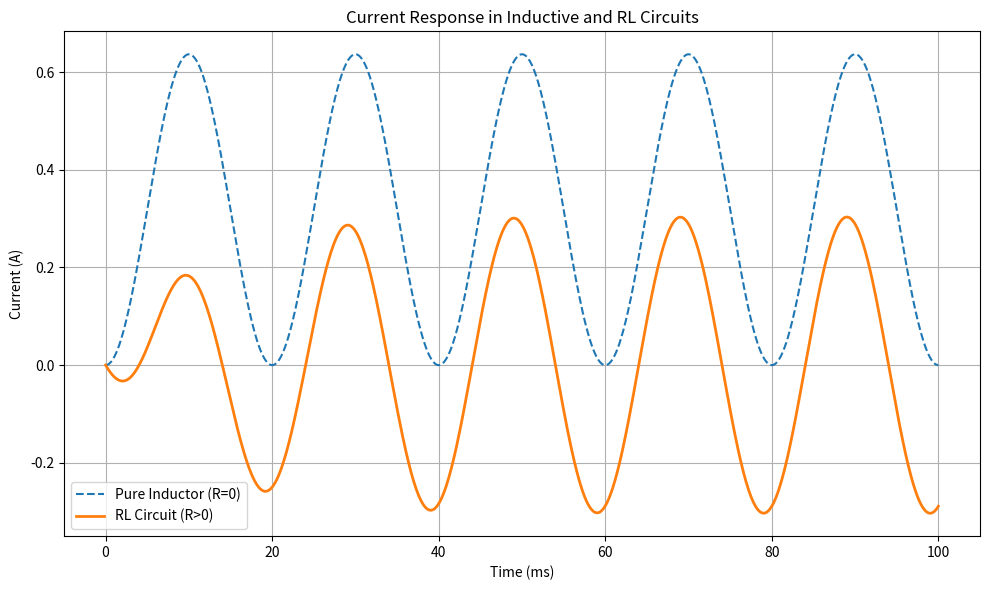

Reproduce this figure in Python.
import numpy as np
import matplotlib.pyplot as plt

# Parameters
V_m = 10       # Peak voltage (Volts)
f = 50         # Frequency (Hz)
omega = 2 * np.pi * f  # Angular frequency
L = 0.1        # Inductance (Henries)
R = 10         # Resistance (Ohms)
t = np.linspace(0, 0.1, 1000)  # Time vector for 100 ms

# Voltage source
v = V_m * np.sin(omega * t)

# Case 1: Pure Inductor (R=0)
# i_L = integral(v/L) dt = -(Vm/ωL) * cos(ωt) + constant (set so i(0) = 0)
i_L = -(V_m / omega / L) * np.cos(omega * t) + (V_m / omega / L)

# Case 2: RL Circuit (R > 0)
phi = np.arctan(omega * L / R)
I_m = V_m / np.sqrt(R**2 + (omega * L)**2)
i_RL = I_m * np.sin(omega * t - phi) * (1 - np.exp(-R * t / L))

# Plotting
plt.figure(figsize=(10, 6))
plt.plot(t * 1000, i_L, label="Pure Inductor (R=0)", linestyle='--')
plt.plot(t * 1000, i_RL, label="RL Circuit (R>0)", linewidth=2)
plt.xlabel("Time (ms)")
plt.ylabel("Current (A)")
plt.title("Current Response in Inductive and RL Circuits")
plt.grid(True)
plt.legend()
plt.tight_layout()
plt.show()
